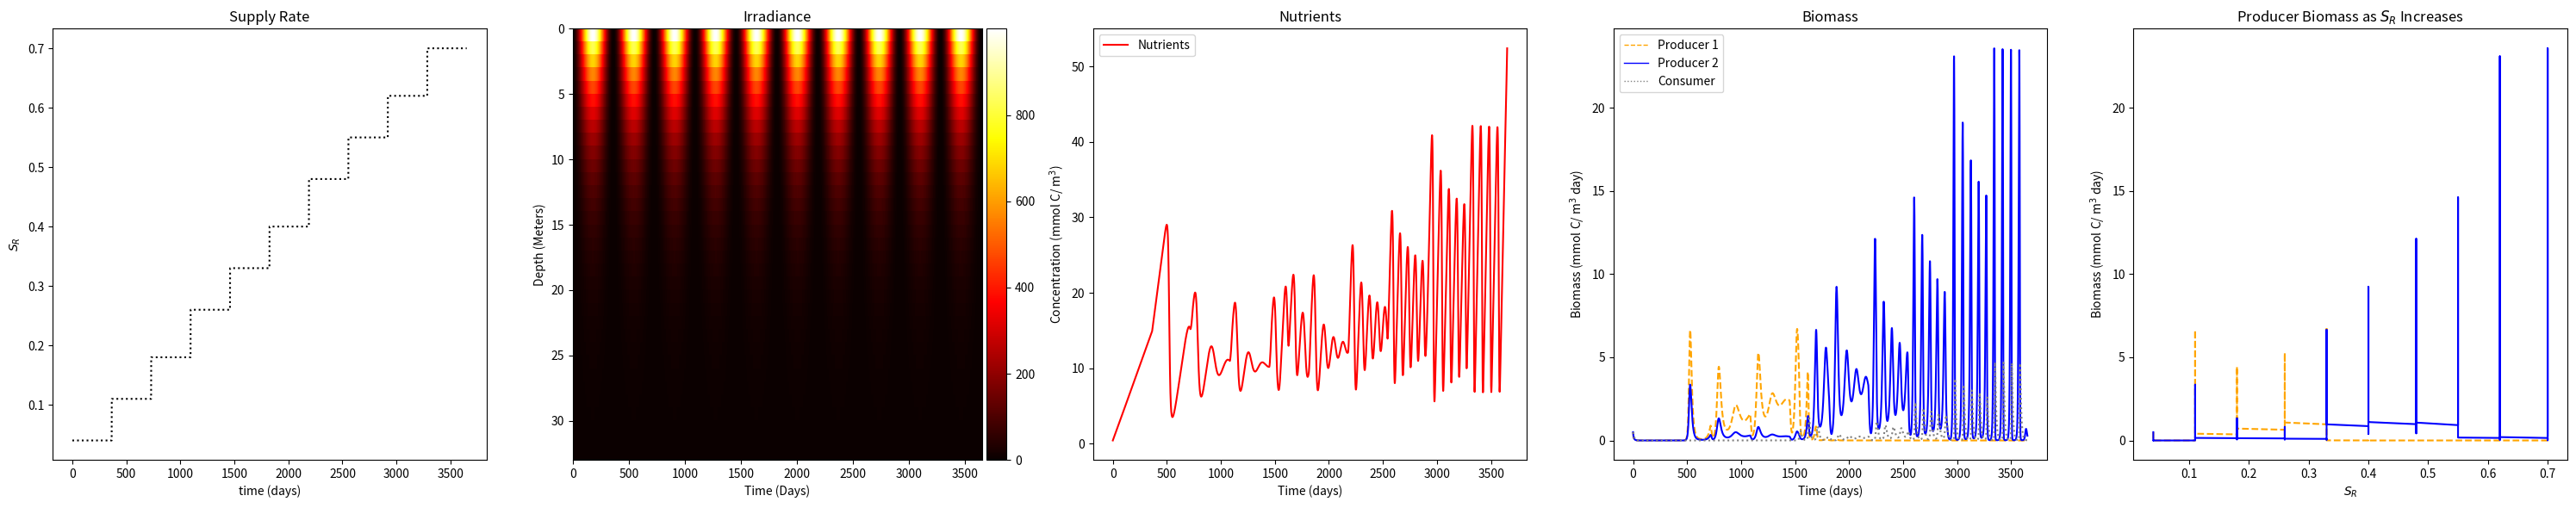

Write Python code to recreate this figure.
import matplotlib.pyplot as plt
from matplotlib.lines import Line2D
from mpl_toolkits.axes_grid1 import make_axes_locatable
import numpy as np
import math
import sys

# time change (discrete time)
T = 3650.0 #days
dt = 1
#time array
t = np.linspace(0, T, int(T/dt))

#supply rate array for 10 years, increasing stepwise
supply_rate = np.empty(365)
supply_rate.fill(0.04)

year2 = np.empty(365)
year2.fill(0.11)
supply_rate = np.append(supply_rate,year2)

year3 = np.empty(365)
year3.fill(0.18)
supply_rate = np.append(supply_rate,year3)

year4 = np.empty(365)
year4.fill(0.26)
supply_rate = np.append(supply_rate,year4)

year5 = np.empty(365)
year5.fill(0.33)
supply_rate = np.append(supply_rate,year5)

year6 = np.empty(365)
year6.fill(0.40)
supply_rate = np.append(supply_rate,year6)

year7 = np.empty(365)
year7.fill(0.48)
supply_rate = np.append(supply_rate,year7)

year8 = np.empty(365)
year8.fill(0.55)
supply_rate = np.append(supply_rate,year8)

year9 = np.empty(365)
year9.fill(0.62)
supply_rate = np.append(supply_rate,year9)

year10 = np.empty(365)
year10.fill(0.70)
supply_rate = np.append(supply_rate,year10)

#parameter values
phi1 = 0.2 #interaction strength for p1
phi2 = 0.1 #interaction strength for p2
eps1 = 0.4 #transfer efficiency for p1
eps2 = 0.3 #transfer efficiency for p2
delta_c = 0.1 #consumer mortality
k_w = 0.02 #light attenuation by just water
k_p = 0.001 #attenuation due to producers
delta1 = 0.1 #death rate of producer 1
delta2 = 0.1 #death rate of producer 2
mu1 = 3.0 #resource affinity parameter for p1
mu2 = 2.0 #resource affinity parameter for p2
alpha_n = 0.01 #saturation of nutrients
alpha_i = 0.01 #saturation of light

#depth array
deltaz = 3
depth = 100
zetas = np.linspace(0,depth,int(depth/deltaz)) 

# array  to store  the  solution if you were using Euler's method
N = np.zeros((len(t),len(zetas)))
P1 = np.zeros((len(t),len(zetas)))
P2 = np.zeros((len(t),len(zetas)))
C = np.zeros((len(t),len(zetas)))
light = np.zeros((len(t),len(zetas)))
N[0,:] = 0.4
P1[0,:] = 0.5
P2[0,:] = 0.5
C[0,:] = 0.5
#print(N.shape)

#inital light irradiance (seasonal)
I_max = 1000
I_naughts = (np.sin(((t)/365*2*math.pi-math.pi/2))+1)*I_max/2

 
#building 2 dimensional arrays for nutrients, producer, and consumer groups
for i in  range(1, len(t)):
    #print(t[i])
    for j in range(0,len(zetas)):
        I = I_naughts[i] * np.exp(-(k_w*zetas[j]*(deltaz)+np.sum(k_p*(P1[0,:j]+P2[0,:j])*(deltaz))))
        mu1_growth = np.minimum((N[i-1,j]/(N[i-1,j]+(mu1/alpha_n))), (I/(I+(mu1/alpha_i))))
        mu2_growth = np.minimum((N[i-1,j]/(N[i-1,j]+(mu2/alpha_n))), (I/(I+(mu2/alpha_i))))
        dNdt = supply_rate[i] - (mu1*mu1_growth*P1[i-1,j]) - (mu2*mu2_growth*P2[i-1,j])
        dP1dt = (mu1*mu1_growth*P1[i-1,j]) - (phi1*P1[i-1,j]*C[i-1,j]) - (delta1*P1[i-1,j])
        dP2dt = (mu2*mu2_growth*P2[i-1,j]) - (phi2*P2[i-1,j]*C[i-1,j]) - (delta2*P2[i-1,j])
        dCdt = (eps1*phi1*P1[i-1,j]*C[i-1,j]) + (eps2*phi2*P2[i-1,j]*C[i-1,j]) - (delta_c*C[i-1,j])
        N[i,j] = N[i-1,j] + dNdt * dt
        P1[i,j] = P1[i-1,j] + dP1dt * dt
        P2[i,j] = P2[i-1,j] + dP2dt * dt
        C[i,j] = C[i-1,j] + dCdt * dt
        light[i,j] = I

print(light.shape)
# print shape of arrays for nutrients, producer, and consumer groups
print('N shape = ', N.shape)
print('P1 shape = ', P1.shape)
print('P2 shape = ', P2.shape)
print('C shape = ', C.shape)
            
fig, axs = plt.subplots(1,5,figsize=(30,6))

#plotting supply rate over time
axs[0].plot(t,supply_rate, color = 'black', linestyle = 'dotted')
axs[0].set_title('Supply Rate')
axs[0].set_xlabel('time (days)')
axs[0].set_ylabel('$S_R$')

#contour plot of seasonal irradiance
cb = axs[1].pcolor(light.T,cmap = 'hot')
axs[1].invert_yaxis()
axs[1].set_xlabel('Time (Days)', color = 'k')
axs[1].set_ylabel('Depth (Meters)', color = 'k')
axs[1].set_title('Irradiance')
divider = make_axes_locatable(axs[1])
cax = divider.append_axes('right', size='5%', pad=0.05)
fig.colorbar(cb, cax=cax, orientation='vertical')

#plotting nutrients
axs[2].plot(t,N.T[0], color = 'red')
axs[2].set_xlabel('Time (days)', color = 'k')
axs[2].set_ylabel('Concentration (mmol C/ m$^{3}$)', color = 'k')
axs[2].set_title('Nutrients')
axs[2].legend(['Nutrients'], loc = 'best')

#plotting biomass
pro1 = axs[3].plot(t,P1.T[0], '--', color = 'orange')
pro2 = axs[3].plot(t,P2.T[0], 'blue')
con = axs[3].plot(t, C.T[0], color = 'grey', linestyle = 'dotted')
axs[3].set_xlabel('Time (days)', color = 'k')
axs[3].set_ylabel('Biomass (mmol C/ m$^{3}$ day)', color = 'k')
axs[3].set_title('Biomass')
# axs[2].legend([pro1,pro2,con], ['Producer 1','Producer 2', 'Consumer'])
custom_lines = [Line2D([0], [0], color='orange', linestyle = 'dashed', lw=1),
                Line2D([0], [0], color='blue',   lw=1),
                Line2D([0], [0], color='grey', linestyle = 'dotted',  lw=1)]
axs[3].legend(custom_lines, ['Producer 1', 'Producer 2', 'Consumer'])

axs[4].plot(supply_rate,P1.T[0], '--', color = 'orange')
axs[4].plot(supply_rate,P2.T[0], color = 'blue')
axs[4].set_title('Producer Biomass as $S_R$ Increases')
axs[4].set_ylabel('Biomass (mmol C/ m$^{3}$ day)', color = 'k')
axs[4].set_xlabel('$S_R$')

plt.tight_layout()
plt.show()




